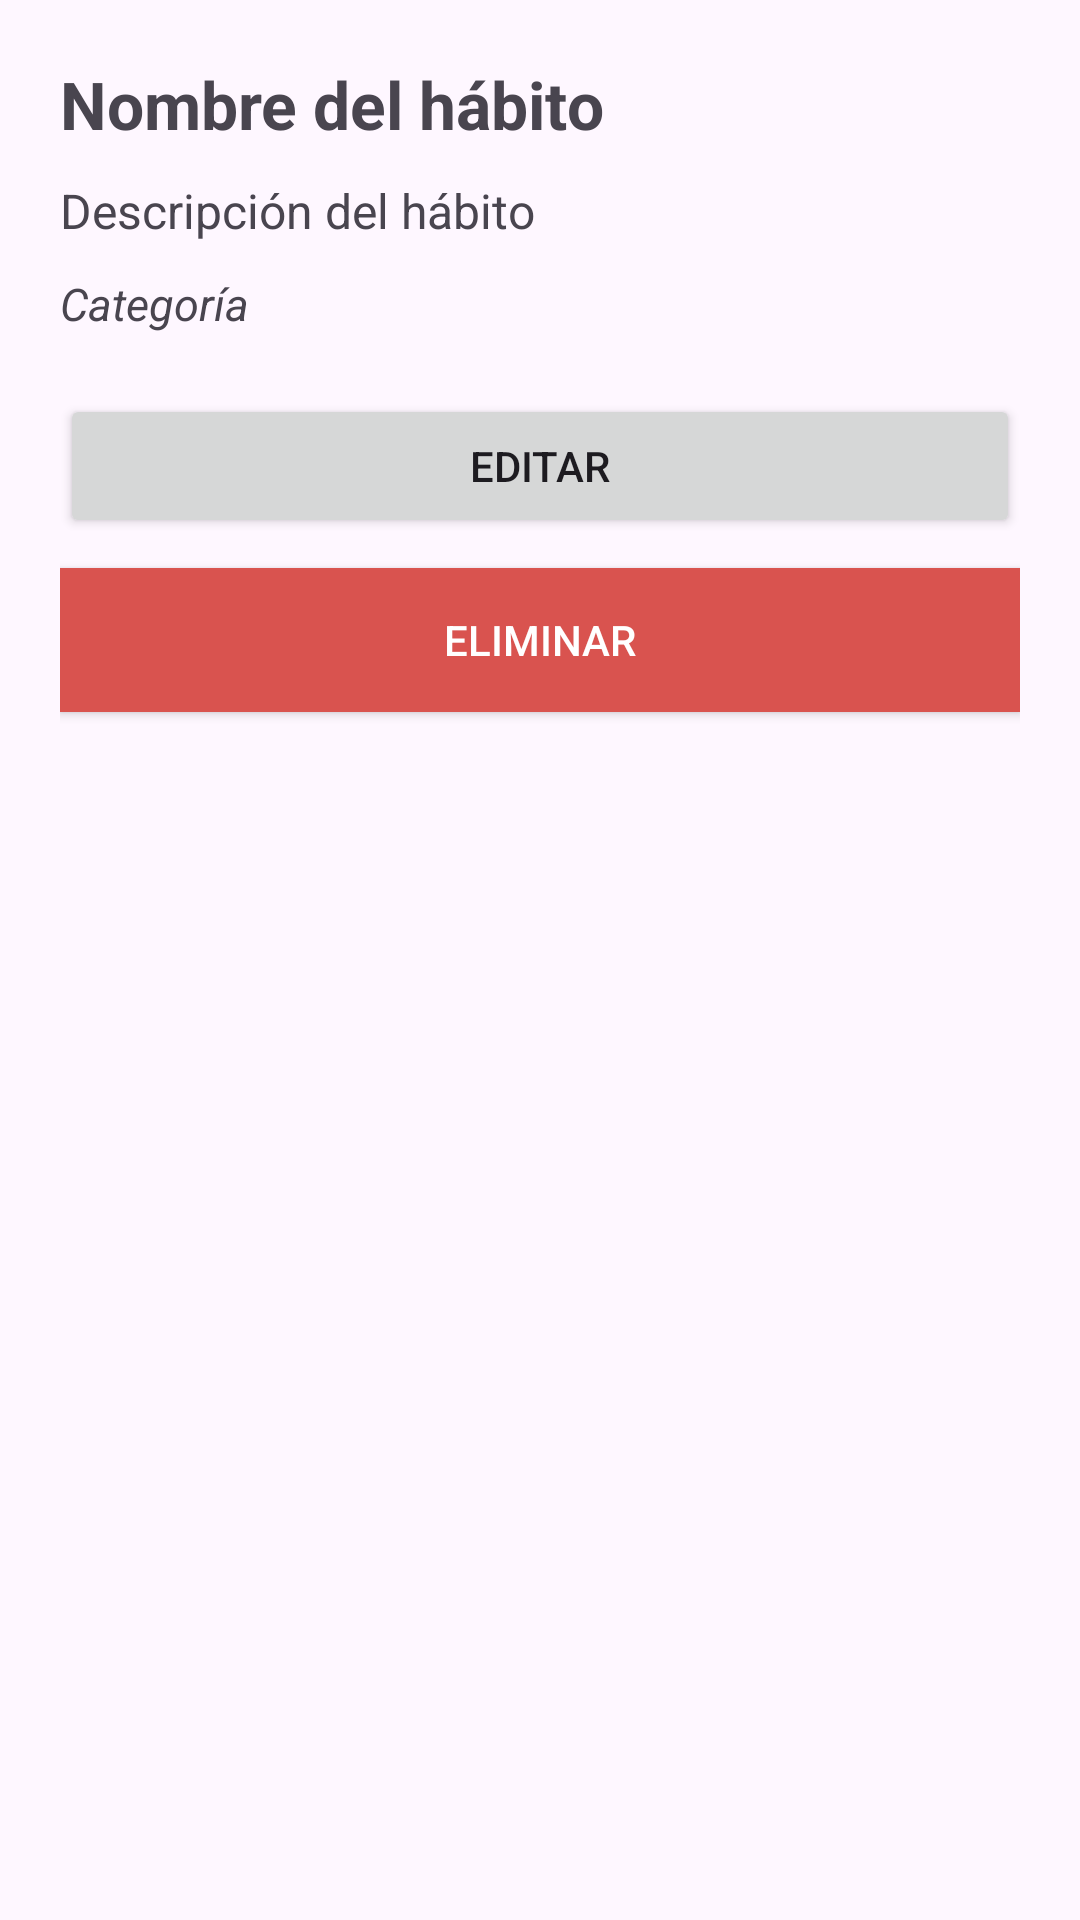

Android layout source for this screen:
<!-- AndroidManifest.xml: application theme Theme.Material3.DayNight.NoActionBar -->
<!-- res/layout/activity_habit_detail.xml -->
<?xml version="1.0" encoding="utf-8"?>
<LinearLayout xmlns:android="http://schemas.android.com/apk/res/android"
    android:orientation="vertical"
    android:padding="20dp"
    android:gravity="top"
    android:layout_width="match_parent"
    android:layout_height="match_parent">

    <TextView
        android:id="@+id/txtDetailName"
        android:text="Nombre del hábito"
        android:textSize="22sp"
        android:textStyle="bold"
        android:layout_marginBottom="10dp"
        android:layout_width="match_parent"
        android:layout_height="wrap_content"/>

    <TextView
        android:id="@+id/txtDetailDescription"
        android:text="Descripción del hábito"
        android:textSize="16sp"
        android:layout_marginBottom="10dp"
        android:layout_width="match_parent"
        android:layout_height="wrap_content"/>

    <TextView
        android:id="@+id/txtDetailCategory"
        android:text="Categoría"
        android:textStyle="italic"
        android:textSize="15sp"
        android:layout_marginBottom="20dp"
        android:layout_width="match_parent"
        android:layout_height="wrap_content"/>

    <Button
        android:id="@+id/btnEditHabit"
        android:text="Editar"
        android:layout_marginBottom="10dp"
        android:layout_width="match_parent"
        android:layout_height="wrap_content" />

    <Button
        android:id="@+id/btnDeleteHabit"
        android:text="Eliminar"
        android:background="#D9534F"
        android:textColor="#FFF"
        android:layout_width="match_parent"
        android:layout_height="wrap_content" />

</LinearLayout>
<!-- resources referenced by this layout -->
<resources>

</resources>
